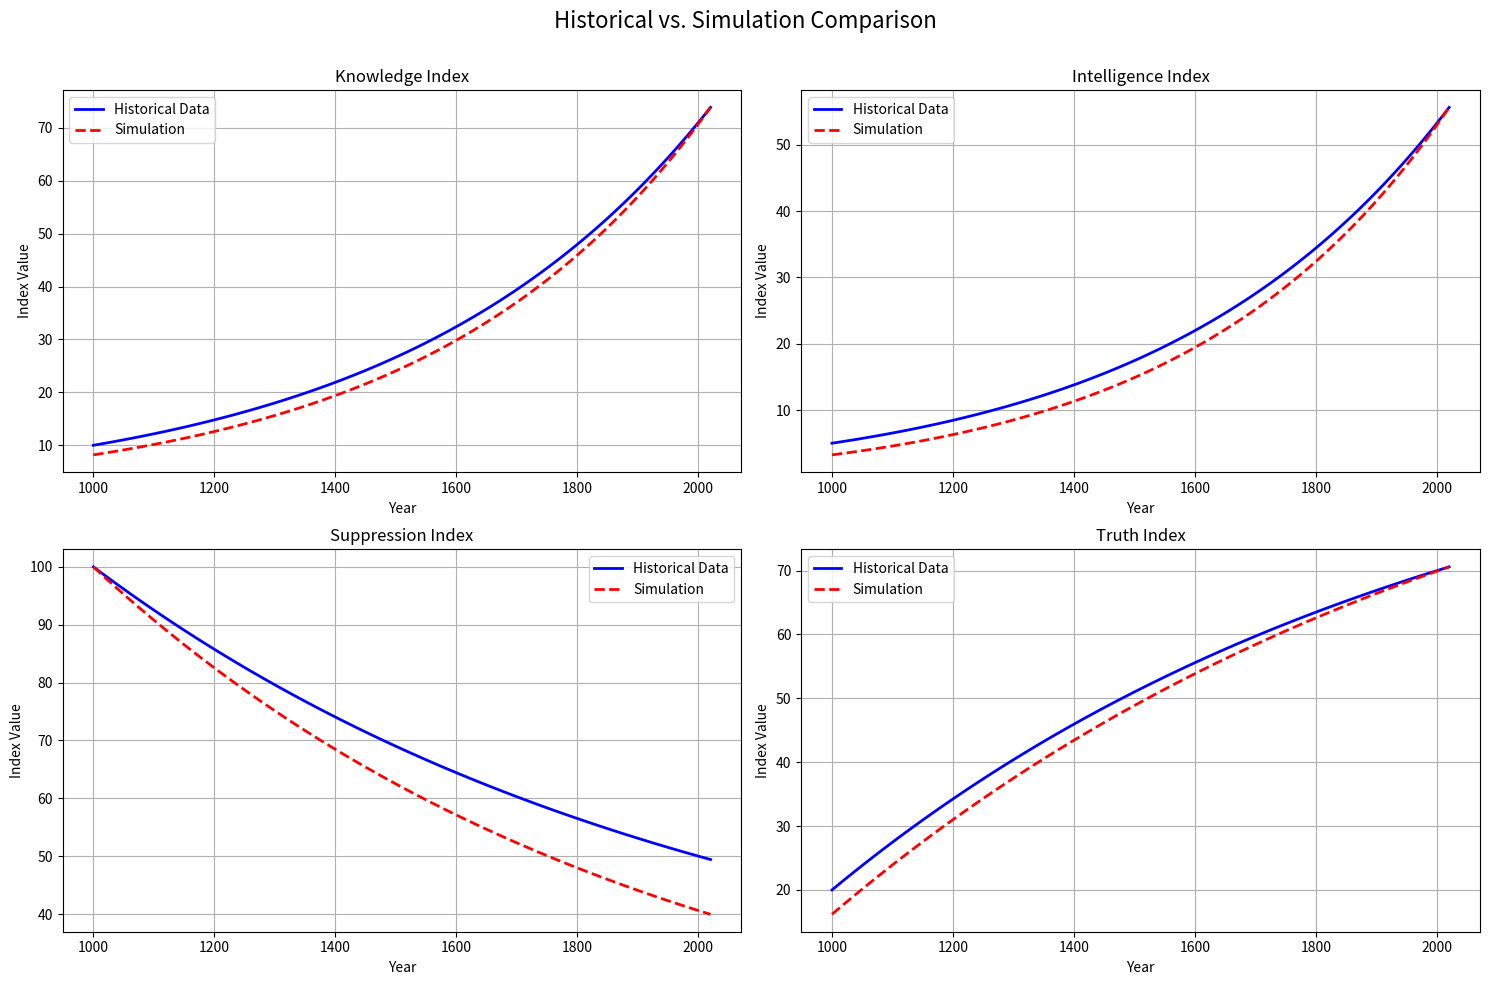

The matplotlib source for this figure:
# simple_validation.py
import sys
import os
import numpy as np
import pandas as pd
import matplotlib.pyplot as plt
from pathlib import Path


def run_simplified_historical_validation():
    """
    Run a simplified version of historical validation that doesn't depend on imports.
    """
    print("Running simplified historical validation...")

    # 1. Generate synthetic historical data
    historical_data = generate_historical_data()

    # 2. Run a simple simulation
    simulation_results = run_simple_simulation(historical_data)

    # 3. Compare results
    error = calculate_comparison_error(historical_data, simulation_results)
    print(f"Validation error: {error:.2f}")

    # 4. Visualize comparison
    visualize_comparison(historical_data, simulation_results)

    # 5. Save results
    save_results(historical_data, simulation_results)

    return error


def generate_historical_data(start_year=1000, end_year=2020, interval=10):
    """Generate synthetic historical data."""
    years = np.arange(start_year, end_year + 1, interval)
    time_scale = (years - start_year) / (end_year - start_year)

    # Simple pattern generation
    knowledge = 10 * np.exp(2 * time_scale)
    suppression = 80 * np.exp(-time_scale) + 20
    intelligence = knowledge * (1 - 0.5 * suppression / 100)
    truth = 20 + 80 * (1 - np.exp(-time_scale))

    # Create DataFrame
    data = pd.DataFrame({
        "year": years,
        "knowledge_index": knowledge,
        "suppression_index": suppression,
        "intelligence_index": intelligence,
        "truth_index": truth
    })

    # Save data
    os.makedirs("validation/data", exist_ok=True)
    data.to_csv("validation/data/historical_data.csv", index=False)

    return data


def run_simple_simulation(historical_data):
    """Run a very simple simulation."""
    # Extract years from historical data
    years = historical_data["year"].values

    # Create simple simulation model
    time_scale = (years - years[0]) / (years[-1] - years[0])

    # Simple growth models
    knowledge = 5 * np.exp(2.2 * time_scale)
    suppression = 90 * np.exp(-1.1 * time_scale) + 10
    intelligence = knowledge * (1 - 0.6 * suppression / 100)
    truth = 15 + 85 * (1 - np.exp(-0.9 * time_scale))

    # Create DataFrame
    sim_results = pd.DataFrame({
        "year": years,
        "knowledge": knowledge,
        "suppression": suppression,
        "intelligence": intelligence,
        "truth": truth
    })

    return sim_results


def calculate_comparison_error(historical_data, simulation_results):
    """Calculate error between historical data and simulation results."""
    # Map simulation columns to historical column names
    sim_to_hist = {
        'knowledge': 'knowledge_index',
        'intelligence': 'intelligence_index',
        'suppression': 'suppression_index',
        'truth': 'truth_index'
    }

    # Calculate RMSE for each metric
    total_error = 0
    for sim_col, hist_col in sim_to_hist.items():
        # Normalize values to 0-100 scale
        hist_values = historical_data[hist_col].values
        sim_values = simulation_results[sim_col].values

        # Scale simulation values to match historical
        max_hist = np.max(hist_values)
        max_sim = np.max(sim_values)

        scaled_sim = sim_values * (max_hist / max_sim)

        # Calculate RMSE
        mse = np.mean((hist_values - scaled_sim) ** 2)
        rmse = np.sqrt(mse)

        print(f"{sim_col.capitalize()} RMSE: {rmse:.2f}")
        total_error += rmse

    # Average error
    return total_error / len(sim_to_hist)


def visualize_comparison(historical_data, simulation_results):
    """Visualize comparison between historical data and simulation."""
    # Map simulation columns to historical column names
    sim_to_hist = {
        'knowledge': 'knowledge_index',
        'intelligence': 'intelligence_index',
        'suppression': 'suppression_index',
        'truth': 'truth_index'
    }

    # Create grid of plots
    fig, axes = plt.subplots(2, 2, figsize=(15, 10))
    axes = axes.flatten()

    # Plot each metric
    for i, (sim_col, hist_col) in enumerate(sim_to_hist.items()):
        ax = axes[i]

        # Scale simulation values to match historical range
        hist_values = historical_data[hist_col].values
        sim_values = simulation_results[sim_col].values

        max_hist = np.max(hist_values)
        max_sim = np.max(sim_values)

        scaled_sim = sim_values * (max_hist / max_sim)

        # Plot both
        ax.plot(historical_data['year'], hist_values, 'b-', label='Historical Data', linewidth=2)
        ax.plot(simulation_results['year'], scaled_sim, 'r--', label='Simulation', linewidth=2)

        # Add title and labels
        title = hist_col.replace('_', ' ').title()
        ax.set_title(title)
        ax.set_xlabel('Year')
        ax.set_ylabel('Index Value')
        ax.legend()
        ax.grid(True)

    # Add overall title
    fig.suptitle("Historical vs. Simulation Comparison", fontsize=16)

    plt.tight_layout()
    plt.subplots_adjust(top=0.9)

    # Save figure
    os.makedirs("validation/reports/historical", exist_ok=True)
    plt.savefig("validation/reports/historical/comparison.png", dpi=300, bbox_inches='tight')

    # Don't call plt.show() if running in a script to avoid blocking


def save_results(historical_data, simulation_results):
    """Save validation results."""
    os.makedirs("validation/reports/historical", exist_ok=True)

    # Save historical data
    historical_data.to_csv("validation/reports/historical/historical_data.csv", index=False)

    # Save simulation results
    simulation_results.to_csv("validation/reports/historical/simulation_results.csv", index=False)

    # Save basic metrics
    metrics = {
        "rmse": calculate_comparison_error(historical_data, simulation_results),
        "timestamp": pd.Timestamp.now().strftime("%Y-%m-%d %H:%M:%S")
    }

    pd.DataFrame([metrics]).to_csv("validation/reports/historical/error_metrics.csv", index=False)

    print("Results saved to validation/reports/historical/")


if __name__ == "__main__":
    run_simplified_historical_validation()